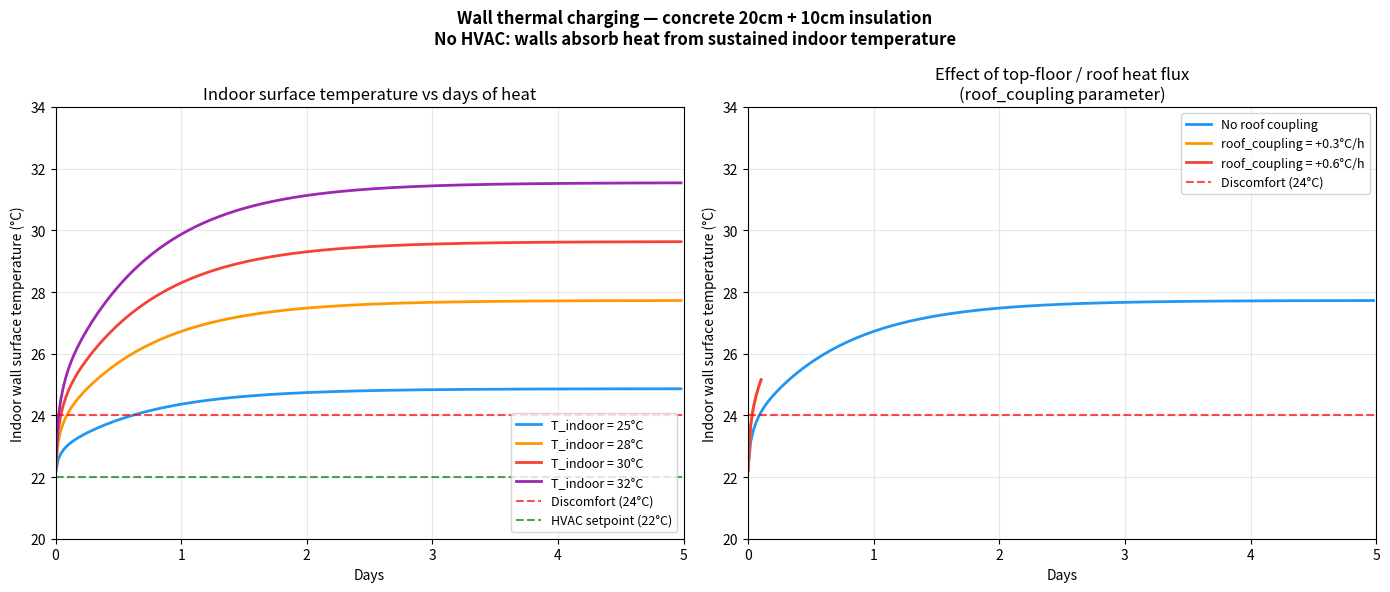
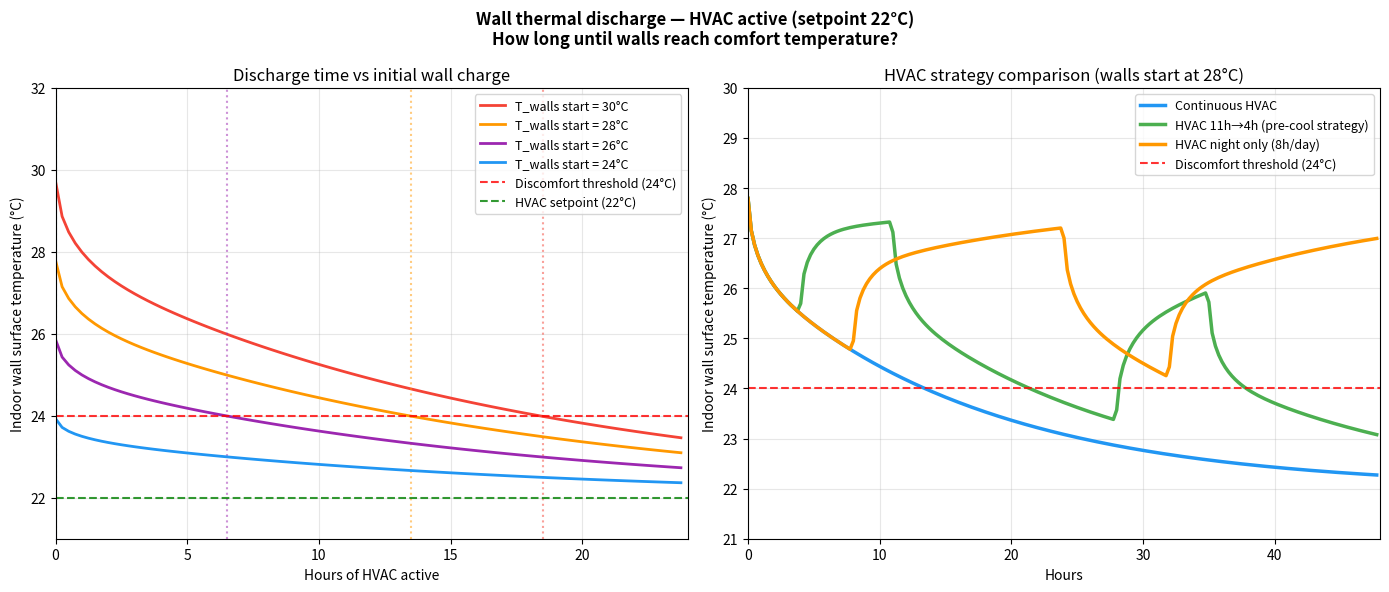
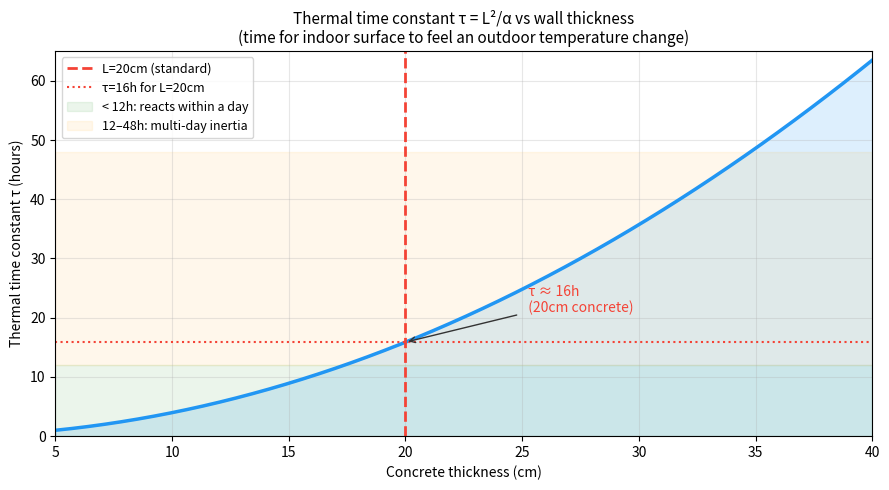

Write Python code to recreate these figures, in order.
"""
ha-thermal-soc — wall thermal simulation and visualization
Educational plots: charge / discharge curves for concrete walls with insulation.
No calibration data required — uses physical parameters only.

Usage: python src/visualize.py [--out plots/]
"""

import argparse
from pathlib import Path

import matplotlib
matplotlib.use("Agg")
import matplotlib.pyplot as plt
import numpy as np

# ── Physical parameters (concrete + external insulation) ──────────────────────
ALPHA   = 7e-7    # m²/s  thermal diffusivity of dense concrete
K_BETON = 1.45    # W/(m·K)
L       = 0.20    # m     wall thickness (20 cm standard)
R_ITE   = 2.5     # m²K/W external insulation resistance (~10 cm EPS)
H_CONV  = 8.0     # W/(m²·K) indoor convection

N  = 20
dx = L / N
dt = 45           # s

Fo     = ALPHA * dt / dx**2
Bi_int = H_CONV * dx / K_BETON
Bi_ext = dx / (K_BETON * R_ITE)
assert Fo < 0.5
assert 2 * Fo * (1 + Bi_int) <= 1.0


def simulate(T_int_arr, T_ext, T_init, dt_h=1.0):
    T = np.full(N, float(T_init))
    record_every = max(1, int(dt_h * 3600 / dt))
    t_list, Ts_int_list, Tc_list = [], [], []
    for step, T_int in enumerate(T_int_arr):
        T_new = T.copy()
        T_new[0]    = T[0] + 2 * Fo * (Bi_int * (T_int - T[0]) + (T[1] - T[0]))
        T_new[1:N-1] = T[1:N-1] + Fo * (T[2:N] - 2 * T[1:N-1] + T[0:N-2])
        T_new[N-1]  = T[N-1] + 2 * Fo * ((T[N-2] - T[N-1]) + Bi_ext * (T_ext - T[N-1]))
        T = T_new
        if step % record_every == 0:
            t_list.append(step * dt / 3600)
            Ts_int_list.append(T[0])
            Tc_list.append(T[N // 2])
    return np.array(t_list), np.array(Ts_int_list), np.array(Tc_list)


def step(T_val, duration_h):
    return np.full(int(duration_h * 3600 / dt), float(T_val))


def main():
    parser = argparse.ArgumentParser()
    parser.add_argument("--out", default="plots")
    args = parser.parse_args()
    out_dir = Path(args.out)
    out_dir.mkdir(parents=True, exist_ok=True)

    T_ext_ref = 22.0
    T_init    = 22.0
    DAYS      = 5

    # ── Figure 1: charging curves (no HVAC) ──────────────────────────────────
    fig, axes = plt.subplots(1, 2, figsize=(14, 6))
    fig.suptitle(
        "Wall thermal charging — concrete 20cm + 10cm insulation\n"
        "No HVAC: walls absorb heat from sustained indoor temperature",
        fontsize=12, fontweight="bold",
    )

    ax = axes[0]
    ax.set_title("Indoor surface temperature vs days of heat")
    colors = ["#2196F3", "#FF9800", "#F44336", "#9C27B0"]
    for T_val, color in zip([25, 28, 30, 32], colors):
        t, Ts, _ = simulate(step(T_val, DAYS * 24), T_ext_ref, T_init, dt_h=0.5)
        ax.plot(t / 24, Ts, color=color, linewidth=2, label=f"T_indoor = {T_val}°C")
    ax.axhline(24.0, color="red",   linestyle="--", linewidth=1.5, alpha=0.7, label="Discomfort (24°C)")
    ax.axhline(22.0, color="green", linestyle="--", linewidth=1.5, alpha=0.7, label="HVAC setpoint (22°C)")
    ax.set_xlabel("Days")
    ax.set_ylabel("Indoor wall surface temperature (°C)")
    ax.set_xlim(0, DAYS)
    ax.set_ylim(20, 34)
    ax.grid(True, alpha=0.3)
    ax.legend(fontsize=9)

    ax = axes[1]
    ax.set_title("Effect of top-floor / roof heat flux\n(roof_coupling parameter)")
    arr_base = step(28.0, DAYS * 24)
    t, Ts_base, _ = simulate(arr_base, T_ext_ref, T_init, dt_h=0.5)
    ax.plot(t / 24, Ts_base, color="#2196F3", linewidth=2, label="No roof coupling")
    for q, color, lbl in [(0.3, "#FF9800", "+0.3°C/h"), (0.6, "#F44336", "+0.6°C/h")]:
        T_eff = np.minimum(28.0 + q * t, 31.0)
        t2, Ts2, _ = simulate(T_eff, T_ext_ref, T_init, dt_h=0.5)
        ax.plot(t2 / 24, Ts2, color=color, linewidth=2, label=f"roof_coupling = {lbl}")
    ax.axhline(24.0, color="red", linestyle="--", linewidth=1.5, alpha=0.7, label="Discomfort (24°C)")
    ax.set_xlabel("Days")
    ax.set_ylabel("Indoor wall surface temperature (°C)")
    ax.set_xlim(0, DAYS)
    ax.set_ylim(20, 34)
    ax.grid(True, alpha=0.3)
    ax.legend(fontsize=9)

    plt.tight_layout()
    out = out_dir / "charge_curves.png"
    plt.savefig(out, dpi=150, bbox_inches="tight")
    plt.close()
    print(f"✓ {out}")

    # ── Figure 2: discharging curves (HVAC on) ───────────────────────────────
    fig, axes = plt.subplots(1, 2, figsize=(14, 6))
    fig.suptitle(
        "Wall thermal discharge — HVAC active (setpoint 22°C)\n"
        "How long until walls reach comfort temperature?",
        fontsize=12, fontweight="bold",
    )

    ax = axes[0]
    ax.set_title("Discharge time vs initial wall charge")
    for T_charged, color in zip([30, 28, 26, 24], ["#F44336", "#FF9800", "#9C27B0", "#2196F3"]):
        t, Ts, _ = simulate(step(22.0, 24), T_ext_ref, T_charged, dt_h=0.25)
        ax.plot(t, Ts, color=color, linewidth=2, label=f"T_walls start = {T_charged}°C")
        below = np.where(Ts <= 24.0)[0]
        if len(below):
            ax.axvline(t[below[0]], color=color, linestyle=":", alpha=0.5)
    ax.axhline(24.0, color="red",   linestyle="--", linewidth=1.5, alpha=0.8, label="Discomfort threshold (24°C)")
    ax.axhline(22.0, color="green", linestyle="--", linewidth=1.5, alpha=0.8, label="HVAC setpoint (22°C)")
    ax.set_xlabel("Hours of HVAC active")
    ax.set_ylabel("Indoor wall surface temperature (°C)")
    ax.set_xlim(0, 24)
    ax.set_ylim(21, 32)
    ax.grid(True, alpha=0.3)
    ax.legend(fontsize=9)

    ax = axes[1]
    ax.set_title("HVAC strategy comparison (walls start at 28°C)")
    T_charged = 28.0
    t, Ts, _ = simulate(step(22.0, 48), T_ext_ref, T_charged, dt_h=0.25)
    ax.plot(t, Ts, color="#2196F3", linewidth=2.5, label="Continuous HVAC")
    step_arr = np.arange(int(48 * 3600 / dt))
    t_mod = (step_arr * dt) % 86400
    arr_night = np.where((t_mod >= 11 * 3600) | (t_mod < 4 * 3600), 22.0, 28.0).astype(float)
    t2, Ts2, _ = simulate(arr_night, T_ext_ref, T_charged, dt_h=0.25)
    ax.plot(t2, Ts2, color="#4CAF50", linewidth=2.5, label="HVAC 11h→4h (pre-cool strategy)")
    arr_8h = np.where((t_mod % 86400) < 8 * 3600, 22.0, 28.0).astype(float)
    t3, Ts3, _ = simulate(arr_8h, T_ext_ref, T_charged, dt_h=0.25)
    ax.plot(t3, Ts3, color="#FF9800", linewidth=2.5, label="HVAC night only (8h/day)")
    ax.axhline(24.0, color="red", linestyle="--", linewidth=1.5, alpha=0.8, label="Discomfort threshold (24°C)")
    ax.set_xlabel("Hours")
    ax.set_ylabel("Indoor wall surface temperature (°C)")
    ax.set_xlim(0, 48)
    ax.set_ylim(21, 30)
    ax.grid(True, alpha=0.3)
    ax.legend(fontsize=9)

    plt.tight_layout()
    out = out_dir / "discharge_hvac.png"
    plt.savefig(out, dpi=150, bbox_inches="tight")
    plt.close()
    print(f"✓ {out}")

    # ── Figure 3: tau reference ───────────────────────────────────────────────
    fig, ax = plt.subplots(figsize=(9, 5))
    ax.set_title(
        "Thermal time constant τ = L²/α vs wall thickness\n"
        "(time for indoor surface to feel an outdoor temperature change)",
        fontsize=11,
    )
    L_arr = np.linspace(0.05, 0.40, 200)
    tau_arr = L_arr ** 2 / ALPHA / 3600
    ax.plot(L_arr * 100, tau_arr, color="#2196F3", linewidth=2.5)
    ax.fill_between(L_arr * 100, tau_arr, alpha=0.15, color="#2196F3")
    tau_ref = L ** 2 / ALPHA / 3600
    ax.axvline(20, color="#F44336", linestyle="--", linewidth=2, label="L=20cm (standard)")
    ax.axhline(tau_ref, color="#F44336", linestyle=":", linewidth=1.5, label=f"τ={tau_ref:.0f}h for L=20cm")
    ax.axhspan(0,  12, alpha=0.08, color="green",  label="< 12h: reacts within a day")
    ax.axhspan(12, 48, alpha=0.08, color="orange", label="12–48h: multi-day inertia")
    ax.annotate(f"  τ ≈ {tau_ref:.0f}h\n  (20cm concrete)",
                xy=(20, tau_ref), xytext=(25, tau_ref + 5),
                arrowprops=dict(arrowstyle="->", color="#333"), fontsize=10, color="#F44336")
    ax.set_xlabel("Concrete thickness (cm)")
    ax.set_ylabel("Thermal time constant τ (hours)")
    ax.set_xlim(5, 40)
    ax.set_ylim(0, 65)
    ax.grid(True, alpha=0.3)
    ax.legend(fontsize=9)
    plt.tight_layout()
    out = out_dir / "tau_reference.png"
    plt.savefig(out, dpi=150, bbox_inches="tight")
    plt.close()
    print(f"✓ {out}")


if __name__ == "__main__":
    main()
